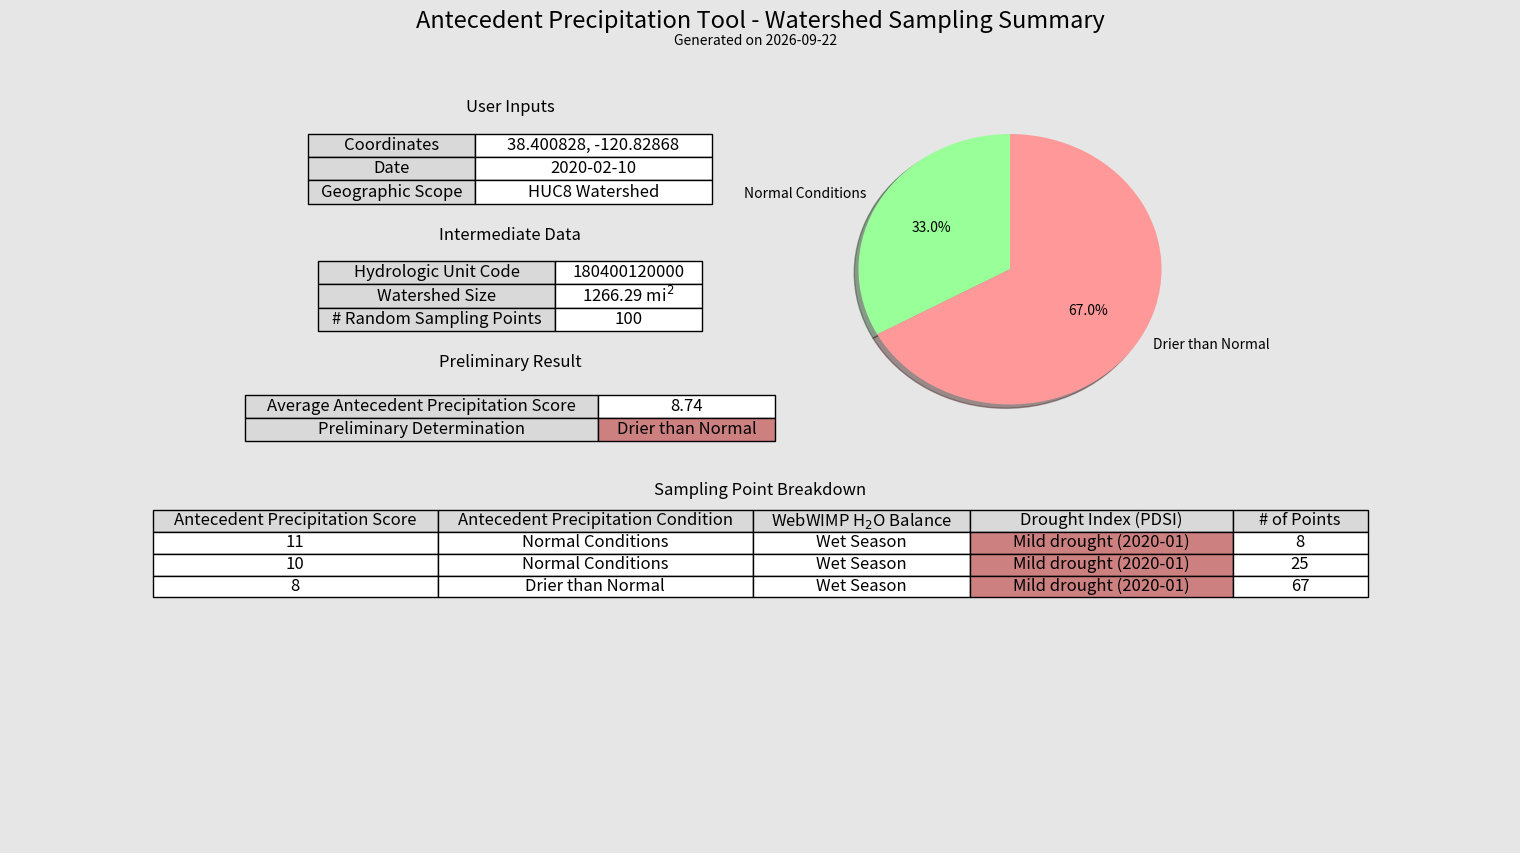

Recreate this plot in Python.
# This program is free software; you can redistribute it and/or modify
# it under the terms of the GNU General Public License as published by
# the Free Software Foundation; either version 3 of the License, or
# (at your option) any later version.

# This program is distributed in the hope that it will be useful,
# but WITHOUT ANY WARRANTY; without even the implied warranty of
# MERCHANTABILITY or FITNESS FOR A PARTICULAR PURPOSE.  See the
# GNU General Public License for more details.

# You should have received a copy of the GNU General Public License
# along with this program; see the file COPYING. If not, write to the
# Free Software Foundation, Inc., 675 Mass Ave, Cambridge, MA 02139, USA.

######################################
##  ------------------------------- ##
##       watershed_summary.py       ##
##  ------------------------------- ##
##      Copyright: Jason Deters     ##
##  ------------------------------- ##
##    Last Edited on: 2020-05-27    ##
##  ------------------------------- ##
######################################

# Import Standard Libraries
import time
import datetime

# Import 3rd Party Libraries
import numpy
import matplotlib.pyplot as plt
import pylab



def parse_results(results_list):
    parse_result = []
    # List Red coloration items
    red_items = [
        "Dry Season",
        'Mild drought',
        'Moderate drought',
        'Severe drought',
        'Extreme drought'
    ]
    # Define colors for cell color matrices
    light_green = (0.5, 0.8, 0.5)
    light_blue = (0.4, 0.5, 0.8)
    light_red = (0.8, 0.5, 0.5)
    light_grey = (0.85, 0.85, 0.85)
    white = (1, 1, 1)
    black = (0, 0, 0)
    pie_red = '#ff9999'
    pie_green = '#99ff99'
    pie_blue = '#66b3ff'
    pie_orange = '#ffcc99'
    # Get Numbers of each Main APT Condition and all APT Values
    antecedent_precipitation_score_sum = 0
    num_wet = 0
    num_normal = 0
    num_dry = 0
    num_total = 0
    for result_tuple in results_list:
        # Add current antecedent_precipiation_score
        antecedent_precipitation_score_sum += result_tuple[0]
        num_total += 1
        if result_tuple[1] == 'Wetter than Normal':
            num_wet += 1
        elif result_tuple[1] == 'Normal Conditions':
            num_normal += 1
        elif result_tuple[1] == 'Drier than Normal':
            num_dry += 1
    # Find average antecedent_precipitation_score
    average_antecedent_precipitation_score = round((antecedent_precipitation_score_sum / num_total), 2)
    # Determine name and color of Preliminary Decision
    if average_antecedent_precipitation_score < 10:
        preliminary_determination = "Drier than Normal"
        preliminary_determination_color = light_red
    elif average_antecedent_precipitation_score >= 10 and average_antecedent_precipitation_score < 15:
        preliminary_determination = 'Normal Conditions'
        preliminary_determination_color = light_green
    elif average_antecedent_precipitation_score >= 15:
        preliminary_determination = 'Wetter than Normal'
        preliminary_determination_color = light_blue
    # Get percentages for each AP Class for Pie Chart
    pie_sizes = []
    pie_labels = []
    pie_colors = []
    if num_wet > 0:
        wet_percent = round((num_wet / num_total), 2)
        pie_sizes.append(wet_percent)
        pie_labels.append('Wetter than Normal')
        pie_colors.append(pie_blue)
    if num_normal > 0:
        normal_percent = round((num_normal / num_total), 2)
        pie_sizes.append(normal_percent)
        pie_labels.append('Normal Conditions')
        pie_colors.append(pie_green)
    if num_dry > 0:
        dry_percent = round((num_dry / num_total), 2)
        pie_sizes.append(dry_percent)
        pie_labels.append('Drier than Normal')
        pie_colors.append(pie_red)
    # Get unique set of result conditions
    results_set = list(set(results_list))
    # Sort results by ap score
    results_set.sort(key=lambda x: x[0], reverse=True)
    # Determine frequency of each unique condition set
    sampling_points_table_values = []
    sampling_points_table_colors = []
    # Add First row of values and colors
    sampling_points_table_values.append([
        'Antecedent Precipitation Score',
        'Antecedent Precipitation Condition',
        r"WebWIMP H$_2$O Balance",
        'Drought Index (PDSI)',
        '# of Points'])
    sampling_points_table_colors.append([light_grey, light_grey, light_grey, light_grey, light_grey])
    for result_tuple in results_set:
        # Get count of unique list's occurance
        count = results_list.count(result_tuple)
        result_list = list(result_tuple)
        # Add occurance to end of list
        final_list = result_list + [count]
        # Append list to sampling_points_table_values
        sampling_points_table_values.append(final_list)
        # Create color row for sampling_points_table_colors
        color_row = []
        # Determine which color to add for each item in row
        for item in final_list:
            # Can't say "if item in red_items because some PDSI values
            #  are marked with (2011-11) or similar indications that they
            #  are using the previous month's PDSI Value, so we'll work
            red = False
            for red_item in red_items:
                if red_item in str(item):
                    red = True
                    break
            if red is True:
                color_row.append(light_red)
            else:
                color_row.append(white)
        # Append color row to sampling_points_table_colors
        sampling_points_table_colors.append(color_row)
    # Add items to result list
    parse_result.append(average_antecedent_precipitation_score)
    parse_result.append(preliminary_determination)
    parse_result.append(preliminary_determination_color)
    parse_result.append(pie_sizes)
    parse_result.append(pie_labels)
    parse_result.append(pie_colors)
    parse_result.append(sampling_points_table_values)
    parse_result.append(sampling_points_table_colors)
    return parse_result

        

def create_summary(site_lat, site_long, observation_date, geographic_scope, huc, huc_size, results_list, watershed_summary_path):
    """Creates Summary of results and prints to pdf"""
    # Define Colors
    light_grey = (0.85, 0.85, 0.85)
    white = (1, 1, 1)

    # Parse results list using function
    parsed_results = parse_results(results_list)
    
    # Unpack function results
    avg_ap_score = parsed_results[0]
    preliminary_determination = parsed_results[1]
    preliminary_determination_color = parsed_results[2]
    pie_sizes = parsed_results[3]
    pie_labels = parsed_results[4]
    pie_colors = parsed_results[5]
    sampling_points_table_values = parsed_results[6]
    sampling_points_table_colors = parsed_results[7]
    
    # Construct Figure
    #plt.ion() # MAKES PLOT.SHOW() NON-BLOCKING
    fig = plt.figure(figsize=(15, 8.5))
    fig.set_facecolor('0.90')
    ax1 = plt.subplot2grid((20, 9), (3, 1), colspan=4, rowspan=2)
    ax2 = plt.subplot2grid((20, 9), (6, 1), colspan=4, rowspan=2)
    ax3 = plt.subplot2grid((20, 9), (9, 1), colspan=4, rowspan=2)
    ax4 = plt.subplot2grid((20, 9), (12, 0), colspan=9, rowspan=9)
    ax5 = plt.subplot2grid((20, 9), (3, 5), colspan=2, rowspan=7)

    #pie_colors = [light_red, light_green, light_blue]
    patchyes, texts, autotexts = ax5.pie(pie_sizes,
                                        colors=pie_colors,
                                        labels=pie_labels,
                                        autopct='%1.1f%%',
                                        shadow=True,
                                        startangle=90)
#    for text in texts:
#        text.set_color('grey')
#    for autotext in autotexts:
#        autotext.set_color('grey')
#     Equal aspect ratio ensures that pie is drawn as a circle
#    ax4.axis('equal')

    # Remove axis from subplots (For displaying tables)
    ax1.axis('off')
    ax2.axis('off')
    ax3.axis('off')
    ax4.axis('off')
    ax5.axis('off')
    ax1.axis('tight')
    ax2.axis('tight')
    ax3.axis('tight')
    ax4.axis('tight')
    ax5.axis('tight')

    # Add Axis Titles
    fig.suptitle('Antecedent Precipitation Tool - Watershed Sampling Summary', fontsize=17)
    ax1.set_title('User Inputs')
    ax2.set_title('Intermediate Data')
    ax3.set_title('Preliminary Result')
    ax4.set_title('Sampling Point Breakdown')

    # Create Inputs Table
    inputs_table_values = [
        ['Coordinates', '{}, {}'.format(round(float(site_lat), 6), round(float(site_long), 6))],
        ['Date', observation_date],
        ['Geographic Scope', geographic_scope]
    ]

    # Create Inputs Table Colors
    inputs_table_colors = [
        [light_grey, white],
        [light_grey, white],
        [light_grey, white]
    ]

    # Plot inputs_table
    inputs_table = ax1.table(cellText=inputs_table_values,
                            cellColours=inputs_table_colors,
                            colWidths=[0.25, 0.355],
                            cellLoc='center',
                            loc='lower center')

    inputs_table.auto_set_font_size(False)
    inputs_table.set_fontsize(12)
    inputs_table.scale(1, 1)

    # Create Intermediate Data Table
    num_sampling_points = len(results_list)
    intermediate_table_values = [
        ['Hydrologic Unit Code', huc],
        ['Watershed Size', r'{} mi$^2$'.format(huc_size)],
        ['# Random Sampling Points', num_sampling_points]
    ]

    # Create Intermediate Data Table Colors
    intermediate_table_colors = [
        [light_grey, white],
        [light_grey, white],
        [light_grey, white]
    ]

    # Plot intermediate_data_table
    intermediate_data_table = ax2.table(cellText=intermediate_table_values,
                                        cellColours=intermediate_table_colors,
                                        colWidths=[0.355, 0.22],
                                        cellLoc='center',
                                        loc='lower center')
    intermediate_data_table.auto_set_font_size(False)
    intermediate_data_table.set_fontsize(12)
    intermediate_data_table.scale(1, 1)

    # Create Preliminary Determination Table
    prelim_determ_table_values = [
        ['Average Antecedent Precipitation Score', avg_ap_score],
        ['Preliminary Determination', preliminary_determination]
    ]

    # Create Preliminary Determination Table Colors
    prelim_determ_table_colors = [
        [light_grey, white],
        [light_grey, preliminary_determination_color]
    ]

    # Plot preliminary determination table
    prelim_determ_table = ax3.table(cellText=prelim_determ_table_values,
                                    cellColours=prelim_determ_table_colors,
                                    colWidths=[0.53, 0.265],
                                    cellLoc='center',
                                    loc='center')
    prelim_determ_table.auto_set_font_size(False)
    prelim_determ_table.set_fontsize(12)
    prelim_determ_table.scale(1, 1)

    # Plot Sampling Points Breakdown Table
    sampling_point_table = ax4.table(cellText=sampling_points_table_values,
                                    cellColours=sampling_points_table_colors,
                                    colWidths=[0.19, 0.21, 0.145, 0.175, 0.09],
                                    cellLoc='center',
                                    loc='upper center')
    sampling_point_table.auto_set_font_size(False)
    sampling_point_table.set_fontsize(12)
    sampling_point_table.scale(1, 1)

    # Get string of today's date
    today_datetime = datetime.datetime.today()
    today_str = today_datetime.strftime('%Y-%m-%d')
    # Add Generated on today's date text
    date_generated_text = ax1.text(0.027, 0.153, "Generated on {}".format(today_str), size=10)

    # Remove space between subplots
    plt.subplots_adjust(wspace=0.00,
                        hspace=0.00,
                        left=0.00,
                        bottom=0.00,
                        top=1.00,
                        right=1.00)

    if watershed_summary_path is None:
        # Display Figure
        plt.show()
        time.sleep(1)
    else:
        # Save PDF
        print('Saving Watershed Summary figure...')
        fig.savefig(watershed_summary_path, facecolor='0.90')
    
        # Closing figure in memory safe way
        print('Closing figure...')
        pylab.close(fig)
        print('')
        return True


if __name__ == '__main__':
    RESULTS_LIST = [
        (8,"Drier than Normal","Wet Season","Mild drought (2020-01)"),
        (8,"Drier than Normal","Wet Season","Mild drought (2020-01)"),
        (11,"Normal Conditions","Wet Season","Mild drought (2020-01)"),
        (8,"Drier than Normal","Wet Season","Mild drought (2020-01)"),
        (10,"Normal Conditions","Wet Season","Mild drought (2020-01)"),
        (8,"Drier than Normal","Wet Season","Mild drought (2020-01)"),
        (8,"Drier than Normal","Wet Season","Mild drought (2020-01)"),
        (10,"Normal Conditions","Wet Season","Mild drought (2020-01)"),
        (8,"Drier than Normal","Wet Season","Mild drought (2020-01)"),
        (8,"Drier than Normal","Wet Season","Mild drought (2020-01)"),
        (8,"Drier than Normal","Wet Season","Mild drought (2020-01)"),
        (11,"Normal Conditions","Wet Season","Mild drought (2020-01)"),
        (8,"Drier than Normal","Wet Season","Mild drought (2020-01)"),
        (8,"Drier than Normal","Wet Season","Mild drought (2020-01)"),
        (8,"Drier than Normal","Wet Season","Mild drought (2020-01)"),
        (8,"Drier than Normal","Wet Season","Mild drought (2020-01)"),
        (10,"Normal Conditions","Wet Season","Mild drought (2020-01)"),
        (10,"Normal Conditions","Wet Season","Mild drought (2020-01)"),
        (8,"Drier than Normal","Wet Season","Mild drought (2020-01)"),
        (8,"Drier than Normal","Wet Season","Mild drought (2020-01)"),
        (11,"Normal Conditions","Wet Season","Mild drought (2020-01)"),
        (8,"Drier than Normal","Wet Season","Mild drought (2020-01)"),
        (8,"Drier than Normal","Wet Season","Mild drought (2020-01)"),
        (8,"Drier than Normal","Wet Season","Mild drought (2020-01)"),
        (8,"Drier than Normal","Wet Season","Mild drought (2020-01)"),
        (8,"Drier than Normal","Wet Season","Mild drought (2020-01)"),
        (8,"Drier than Normal","Wet Season","Mild drought (2020-01)"),
        (8,"Drier than Normal","Wet Season","Mild drought (2020-01)"),
        (8,"Drier than Normal","Wet Season","Mild drought (2020-01)"),
        (8,"Drier than Normal","Wet Season","Mild drought (2020-01)"),
        (10,"Normal Conditions","Wet Season","Mild drought (2020-01)"),
        (8,"Drier than Normal","Wet Season","Mild drought (2020-01)"),
        (10,"Normal Conditions","Wet Season","Mild drought (2020-01)"),
        (8,"Drier than Normal","Wet Season","Mild drought (2020-01)"),
        (8,"Drier than Normal","Wet Season","Mild drought (2020-01)"),
        (8,"Drier than Normal","Wet Season","Mild drought (2020-01)"),
        (8,"Drier than Normal","Wet Season","Mild drought (2020-01)"),
        (8,"Drier than Normal","Wet Season","Mild drought (2020-01)"),
        (8,"Drier than Normal","Wet Season","Mild drought (2020-01)"),
        (8,"Drier than Normal","Wet Season","Mild drought (2020-01)"),
        (10,"Normal Conditions","Wet Season","Mild drought (2020-01)"),
        (8,"Drier than Normal","Wet Season","Mild drought (2020-01)"),
        (10,"Normal Conditions","Wet Season","Mild drought (2020-01)"),
        (10,"Normal Conditions","Wet Season","Mild drought (2020-01)"),
        (8,"Drier than Normal","Wet Season","Mild drought (2020-01)"),
        (8,"Drier than Normal","Wet Season","Mild drought (2020-01)"),
        (8,"Drier than Normal","Wet Season","Mild drought (2020-01)"),
        (10,"Normal Conditions","Wet Season","Mild drought (2020-01)"),
        (11,"Normal Conditions","Wet Season","Mild drought (2020-01)"),
        (8,"Drier than Normal","Wet Season","Mild drought (2020-01)"),
        (8,"Drier than Normal","Wet Season","Mild drought (2020-01)"),
        (8,"Drier than Normal","Wet Season","Mild drought (2020-01)"),
        (10,"Normal Conditions","Wet Season","Mild drought (2020-01)"),
        (11,"Normal Conditions","Wet Season","Mild drought (2020-01)"),
        (10,"Normal Conditions","Wet Season","Mild drought (2020-01)"),
        (10,"Normal Conditions","Wet Season","Mild drought (2020-01)"),
        (8,"Drier than Normal","Wet Season","Mild drought (2020-01)"),
        (11,"Normal Conditions","Wet Season","Mild drought (2020-01)"),
        (8,"Drier than Normal","Wet Season","Mild drought (2020-01)"),
        (10,"Normal Conditions","Wet Season","Mild drought (2020-01)"),
        (8,"Drier than Normal","Wet Season","Mild drought (2020-01)"),
        (8,"Drier than Normal","Wet Season","Mild drought (2020-01)"),
        (10,"Normal Conditions","Wet Season","Mild drought (2020-01)"),
        (8,"Drier than Normal","Wet Season","Mild drought (2020-01)"),
        (8,"Drier than Normal","Wet Season","Mild drought (2020-01)"),
        (10,"Normal Conditions","Wet Season","Mild drought (2020-01)"),
        (8,"Drier than Normal","Wet Season","Mild drought (2020-01)"),
        (8,"Drier than Normal","Wet Season","Mild drought (2020-01)"),
        (8,"Drier than Normal","Wet Season","Mild drought (2020-01)"),
        (8,"Drier than Normal","Wet Season","Mild drought (2020-01)"),
        (8,"Drier than Normal","Wet Season","Mild drought (2020-01)"),
        (8,"Drier than Normal","Wet Season","Mild drought (2020-01)"),
        (10,"Normal Conditions","Wet Season","Mild drought (2020-01)"),
        (8,"Drier than Normal","Wet Season","Mild drought (2020-01)"),
        (11,"Normal Conditions","Wet Season","Mild drought (2020-01)"),
        (8,"Drier than Normal","Wet Season","Mild drought (2020-01)"),
        (10,"Normal Conditions","Wet Season","Mild drought (2020-01)"),
        (10,"Normal Conditions","Wet Season","Mild drought (2020-01)"),
        (10,"Normal Conditions","Wet Season","Mild drought (2020-01)"),
        (8,"Drier than Normal","Wet Season","Mild drought (2020-01)"),
        (8,"Drier than Normal","Wet Season","Mild drought (2020-01)"),
        (8,"Drier than Normal","Wet Season","Mild drought (2020-01)"),
        (10,"Normal Conditions","Wet Season","Mild drought (2020-01)"),
        (8,"Drier than Normal","Wet Season","Mild drought (2020-01)"),
        (8,"Drier than Normal","Wet Season","Mild drought (2020-01)"),
        (8,"Drier than Normal","Wet Season","Mild drought (2020-01)"),
        (10,"Normal Conditions","Wet Season","Mild drought (2020-01)"),
        (10,"Normal Conditions","Wet Season","Mild drought (2020-01)"),
        (11,"Normal Conditions","Wet Season","Mild drought (2020-01)"),
        (8,"Drier than Normal","Wet Season","Mild drought (2020-01)"),
        (8,"Drier than Normal","Wet Season","Mild drought (2020-01)"),
        (8,"Drier than Normal","Wet Season","Mild drought (2020-01)"),
        (8,"Drier than Normal","Wet Season","Mild drought (2020-01)"),
        (8,"Drier than Normal","Wet Season","Mild drought (2020-01)"),
        (10,"Normal Conditions","Wet Season","Mild drought (2020-01)"),
        (8,"Drier than Normal","Wet Season","Mild drought (2020-01)"),
        (10,"Normal Conditions","Wet Season","Mild drought (2020-01)"),
        (8,"Drier than Normal","Wet Season","Mild drought (2020-01)"),
        (8,"Drier than Normal","Wet Season","Mild drought (2020-01)"),
        (8,"Drier than Normal","Wet Season","Mild drought (2020-01)")
    ]


    create_summary(site_lat="38.4008283",
                   site_long="-120.8286800",
                   observation_date="2020-02-10",
                   geographic_scope='HUC8 Watershed',
                   huc='180400120000',
                   huc_size=1266.29,
                   results_list=RESULTS_LIST,
                   watershed_summary_path=None)

# [redacted]
